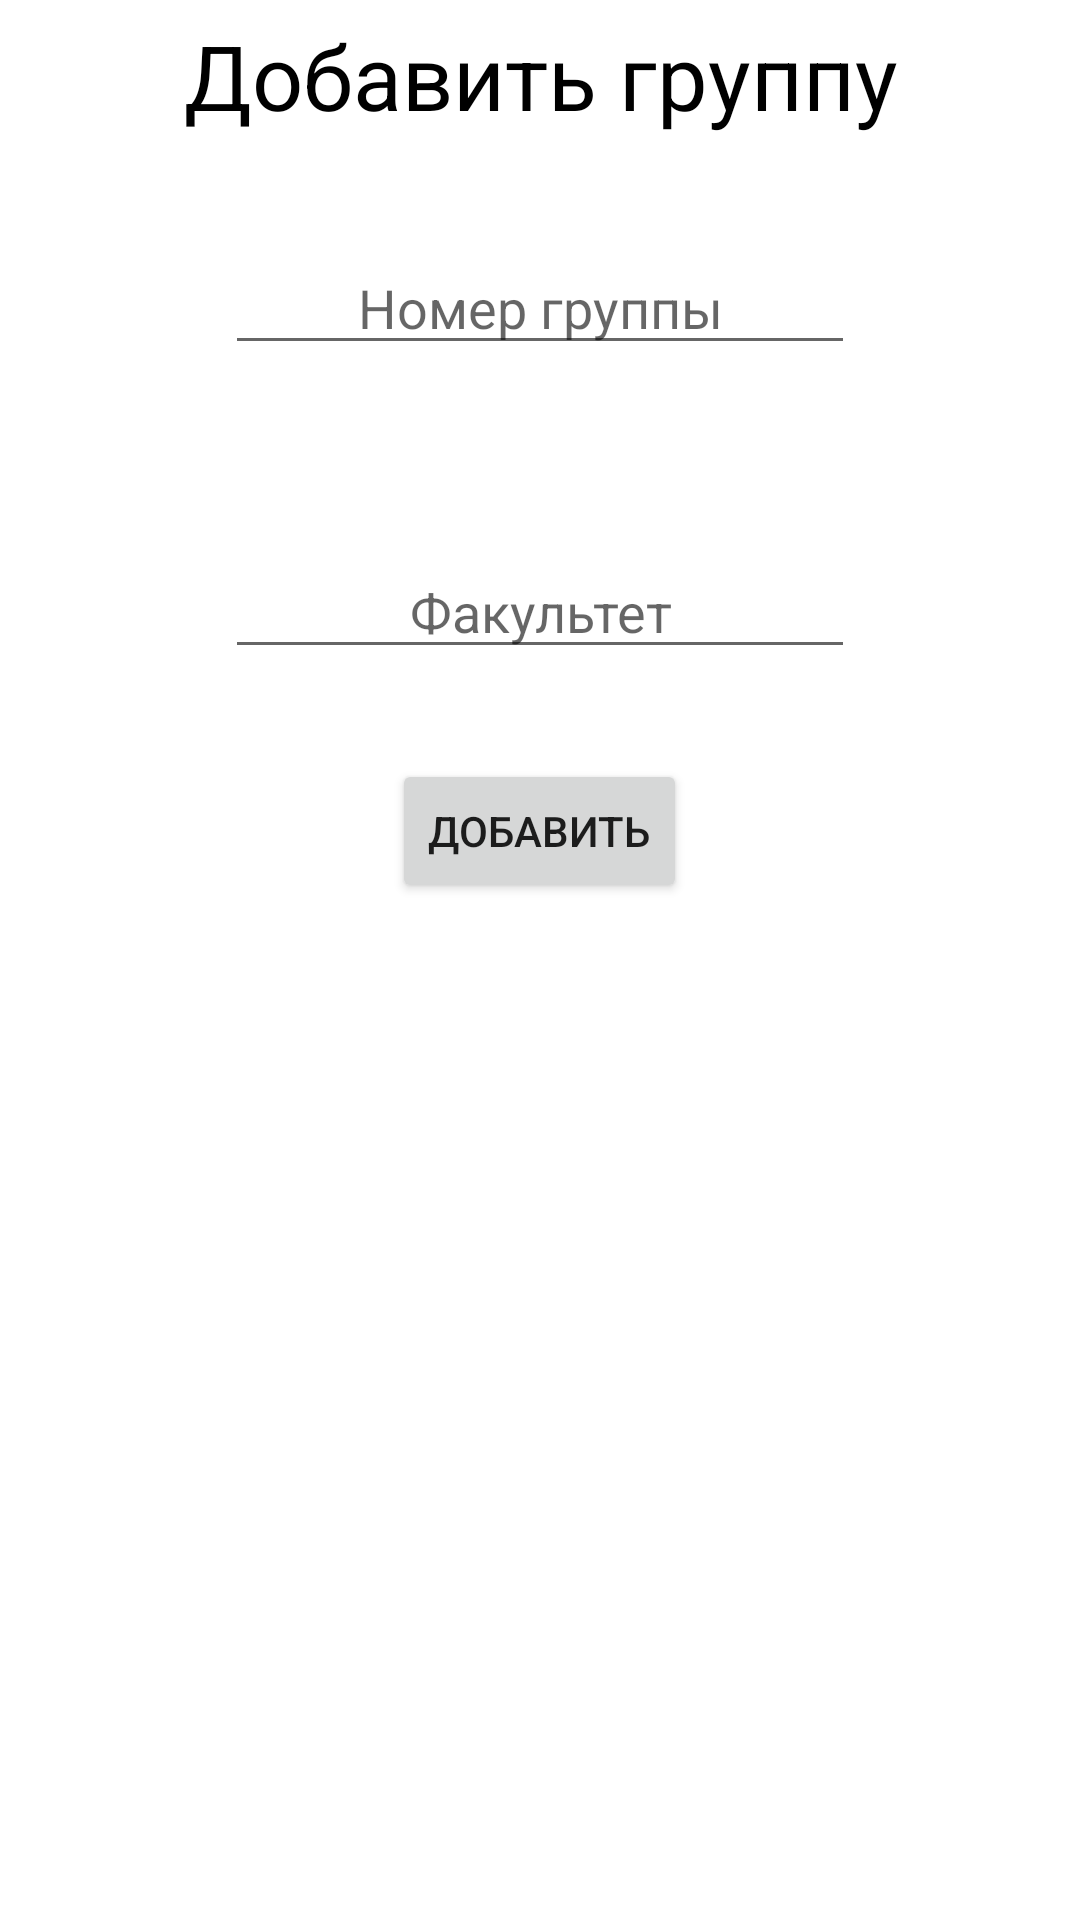

Android layout source for this screen:
<!-- AndroidManifest.xml: application theme AppTheme -->
<!-- res/layout/add_group_layout.xml -->
<?xml version="1.0" encoding="utf-8"?>
<androidx.constraintlayout.widget.ConstraintLayout
    xmlns:android="http://schemas.android.com/apk/res/android"
    xmlns:app="http://schemas.android.com/apk/res-auto"
    xmlns:tools="http://schemas.android.com/tools"
    android:layout_width="match_parent"
    android:layout_height="match_parent">


    <LinearLayout
        android:layout_width="match_parent"
        android:layout_height="match_parent"
        android:orientation="vertical"
        app:layout_constraintStart_toStartOf="parent"
        app:layout_constraintTop_toTopOf="parent">

        <TextView
            android:id="@+id/textView"
            android:layout_width="match_parent"
            android:layout_height="wrap_content"
            android:text="Добавить группу"
            android:textSize="30sp"
            android:gravity="center"
            android:padding="5dp"
            android:textColor="@android:color/black"/>

        <EditText
            android:id="@+id/group_num"
            android:layout_gravity="center"
            android:layout_width="wrap_content"
            android:layout_height="wrap_content"
            android:ems="10"
            android:hint="Номер группы"
            android:layout_marginVertical="30dp"
            android:inputType="textPersonName"
            android:gravity="center"
            android:textColor="@android:color/black"/>

        <EditText
            android:id="@+id/faculty"
            android:layout_gravity="center"
            android:layout_width="wrap_content"
            android:layout_height="wrap_content"
            android:ems="10"
            android:layout_marginVertical="30dp"
            android:hint="Факультет"
            android:inputType="textPersonName"
            android:gravity="center"
            android:textColor="@android:color/black" />

        <Button
            android:id="@+id/add_button"
            android:layout_gravity="center"
            android:layout_width="wrap_content"
            android:layout_height="wrap_content"
            android:text="Добавить" />
    </LinearLayout>
</androidx.constraintlayout.widget.ConstraintLayout>
<!-- resources referenced by this layout -->
<resources>
  <style name="AppTheme" parent="Theme.MaterialComponents.Light.NoActionBar">
          
          <item name="colorPrimary">@color/colorPrimary</item>
          <item name="colorPrimaryDark">@color/colorPrimaryDark</item>
          <item name="colorAccent">@color/colorAccent</item>
  
      </style>
  <color name="colorPrimary">#F44336</color>
  <color name="colorPrimaryDark">#D32F2F</color>
  <color name="colorAccent">#FFEB3B</color>
</resources>
